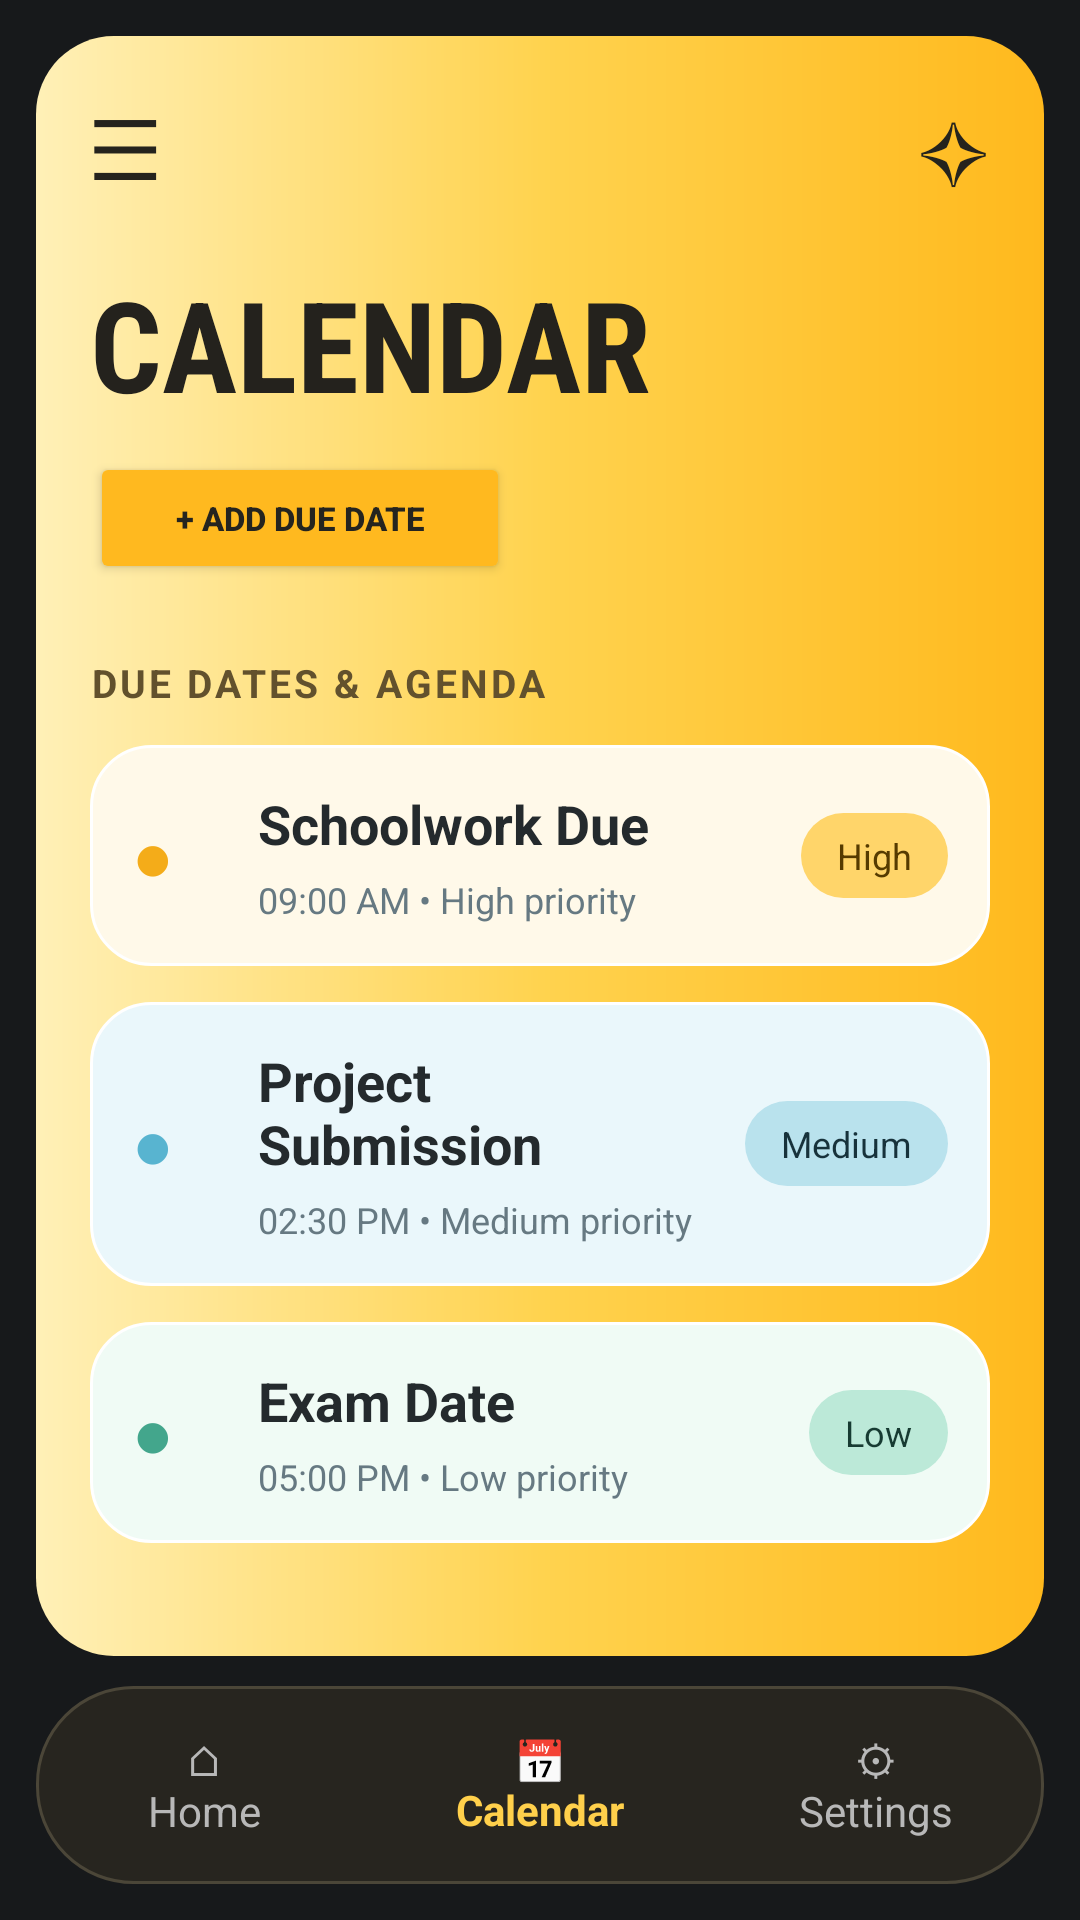

Android layout source for this screen:
<!-- AndroidManifest.xml: application theme Theme._6buzzer -->
<!-- res/layout/activity_calendar.xml -->
<?xml version="1.0" encoding="utf-8"?>
<androidx.constraintlayout.widget.ConstraintLayout
    xmlns:android="http://schemas.android.com/apk/res/android"
    xmlns:app="http://schemas.android.com/apk/res-auto"
    xmlns:tools="http://schemas.android.com/tools"
    android:id="@+id/main"
    android:layout_width="match_parent"
    android:layout_height="match_parent"
    android:background="#17191B"
    android:padding="12dp"
    tools:context=".Test.calendar">

    
    <LinearLayout
        android:id="@+id/dashboard"
        android:layout_width="0dp"
        android:layout_height="0dp"
        android:orientation="vertical"
        android:background="@drawable/bg_dashboard_gradient"
        android:padding="18dp"
        android:layout_marginBottom="10dp"
        app:layout_constraintTop_toTopOf="parent"
        app:layout_constraintBottom_toTopOf="@id/bottomNav"
        app:layout_constraintStart_toStartOf="parent"
        app:layout_constraintEnd_toEndOf="parent">

        
        <LinearLayout
            android:layout_width="match_parent"
            android:layout_height="wrap_content"
            android:gravity="center_vertical"
            android:orientation="horizontal">

            <TextView
                android:id="@+id/btnMenu"
                android:layout_width="0dp"
                android:layout_height="wrap_content"
                android:layout_weight="1"
                android:text="@string/symbol_menu"
                android:textColor="#25231D"
                android:textSize="28sp" />

            <TextView
                android:id="@+id/btnStar"
                android:layout_width="wrap_content"
                android:layout_height="wrap_content"
                android:text="@string/symbol_star"
                android:textColor="#25231D"
                android:textSize="28sp" />
        </LinearLayout>

        
        <TextView
            android:layout_width="wrap_content"
            android:layout_height="wrap_content"
            android:layout_marginTop="18dp"
            android:text="@string/title_calendar"
            android:textColor="#24221D"
            android:textSize="42sp"
            android:textStyle="bold"
            android:fontFamily="sans-serif-condensed" />

        
        <Button
            android:id="@+id/button15"
            android:layout_width="140dp"
            android:layout_height="44dp"
            android:layout_marginTop="8dp"
            android:backgroundTint="#FFB91F"
            android:elevation="0dp"
            android:padding="4dp"
            android:text="@string/btn_add_date"
            android:textColor="#25241F"
            android:textSize="11sp"
            android:textStyle="bold"
            app:cornerRadius="12dp" />

        
        <TextView
            android:layout_width="wrap_content"
            android:layout_height="wrap_content"
            android:layout_marginTop="24dp"
            android:layout_marginBottom="12dp"
            android:text="@string/section_calendar_dates"
            android:textColor="#62512D"
            android:textSize="13sp"
            android:textStyle="bold"
            android:letterSpacing="0.08" />

        
        <LinearLayout
            android:id="@+id/cardCal1"
            android:layout_width="match_parent"
            android:layout_height="wrap_content"
            android:orientation="horizontal"
            android:gravity="center_vertical"
            android:padding="14dp"
            android:background="@drawable/bg_task_card_done">

            <TextView
                android:layout_width="34dp"
                android:layout_height="wrap_content"
                android:text="@string/symbol_bullet"
                android:textColor="#F4AC19"
                android:textSize="23sp" />

            <LinearLayout
                android:layout_width="0dp"
                android:layout_height="wrap_content"
                android:layout_weight="1"
                android:orientation="vertical"
                android:paddingStart="8dp"
                android:paddingEnd="8dp">

                <TextView
                    android:layout_width="wrap_content"
                    android:layout_height="wrap_content"
                    android:text="@string/cal1_title"
                    android:textColor="#242A2D"
                    android:textSize="18sp"
                    android:textStyle="bold" />

                <TextView
                    android:layout_width="wrap_content"
                    android:layout_height="wrap_content"
                    android:layout_marginTop="5dp"
                    android:text="@string/cal1_sub"
                    android:textColor="#667982"
                    android:textSize="12sp" />
            </LinearLayout>

            <TextView
                android:layout_width="wrap_content"
                android:layout_height="wrap_content"
                android:background="@drawable/bg_priority_high"
                android:paddingHorizontal="12dp"
                android:paddingVertical="6dp"
                android:text="@string/priority_high"
                android:textColor="#563B00"
                android:textSize="12sp" />
        </LinearLayout>

        
        <LinearLayout
            android:id="@+id/cardCal2"
            android:layout_width="match_parent"
            android:layout_height="wrap_content"
            android:layout_marginTop="12dp"
            android:orientation="horizontal"
            android:gravity="center_vertical"
            android:padding="14dp"
            android:background="@drawable/bg_task_card_blue">

            <TextView
                android:layout_width="34dp"
                android:layout_height="wrap_content"
                android:text="@string/symbol_bullet"
                android:textColor="#58B4D0"
                android:textSize="23sp" />

            <LinearLayout
                android:layout_width="0dp"
                android:layout_height="wrap_content"
                android:layout_weight="1"
                android:orientation="vertical"
                android:paddingStart="8dp"
                android:paddingEnd="8dp">

                <TextView
                    android:layout_width="wrap_content"
                    android:layout_height="wrap_content"
                    android:text="@string/cal2_title"
                    android:textColor="#242A2D"
                    android:textSize="18sp"
                    android:textStyle="bold" />

                <TextView
                    android:layout_width="wrap_content"
                    android:layout_height="wrap_content"
                    android:layout_marginTop="5dp"
                    android:text="@string/cal2_sub"
                    android:textColor="#667982"
                    android:textSize="12sp" />
            </LinearLayout>

            <TextView
                android:layout_width="wrap_content"
                android:layout_height="wrap_content"
                android:background="@drawable/bg_priority_medium"
                android:paddingHorizontal="12dp"
                android:paddingVertical="6dp"
                android:text="@string/priority_medium"
                android:textColor="#17323B"
                android:textSize="12sp" />
        </LinearLayout>

        
        <LinearLayout
            android:id="@+id/cardCal3"
            android:layout_width="match_parent"
            android:layout_height="wrap_content"
            android:layout_marginTop="12dp"
            android:orientation="horizontal"
            android:gravity="center_vertical"
            android:padding="14dp"
            android:background="@drawable/bg_task_card_green">

            <TextView
                android:layout_width="34dp"
                android:layout_height="wrap_content"
                android:text="@string/symbol_bullet"
                android:textColor="#43A68C"
                android:textSize="23sp" />

            <LinearLayout
                android:layout_width="0dp"
                android:layout_height="wrap_content"
                android:layout_weight="1"
                android:orientation="vertical"
                android:paddingStart="8dp"
                android:paddingEnd="8dp">

                <TextView
                    android:layout_width="wrap_content"
                    android:layout_height="wrap_content"
                    android:text="@string/cal3_title"
                    android:textColor="#242A2D"
                    android:textSize="18sp"
                    android:textStyle="bold" />

                <TextView
                    android:layout_width="wrap_content"
                    android:layout_height="wrap_content"
                    android:layout_marginTop="5dp"
                    android:text="@string/cal3_sub"
                    android:textColor="#667982"
                    android:textSize="12sp" />
            </LinearLayout>

            <TextView
                android:layout_width="wrap_content"
                android:layout_height="wrap_content"
                android:background="@drawable/bg_priority_low"
                android:paddingHorizontal="12dp"
                android:paddingVertical="6dp"
                android:text="@string/priority_low"
                android:textColor="#173B32"
                android:textSize="12sp" />
        </LinearLayout>

    </LinearLayout>

    
    <LinearLayout
        android:id="@+id/bottomNav"
        android:layout_width="0dp"
        android:layout_height="66dp"
        android:orientation="horizontal"
        android:gravity="center"
        android:background="@drawable/bg_bottom_nav"
        app:layout_constraintBottom_toBottomOf="parent"
        app:layout_constraintStart_toStartOf="parent"
        app:layout_constraintEnd_toEndOf="parent">

        <TextView
            android:id="@+id/navHome"
            android:layout_width="0dp"
            android:layout_height="match_parent"
            android:layout_weight="1"
            android:gravity="center"
            android:text="@string/nav_home"
            android:textColor="#B8B8B8"
            android:textSize="14sp" />

        <TextView
            android:id="@+id/navCalendar"
            android:layout_width="0dp"
            android:layout_height="match_parent"
            android:layout_weight="1"
            android:gravity="center"
            android:text="@string/nav_calendar"
            android:textColor="#FFD04B"
            android:textStyle="bold"
            android:textSize="14sp" />

        <TextView
            android:id="@+id/navSettings"
            android:layout_width="0dp"
            android:layout_height="match_parent"
            android:layout_weight="1"
            android:gravity="center"
            android:text="@string/nav_settings"
            android:textColor="#B8B8B8"
            android:textSize="14sp" />

    </LinearLayout>

</androidx.constraintlayout.widget.ConstraintLayout>
<!-- resources referenced by this layout -->
<resources>
  <!-- drawable bg_bottom_nav (drawable) -->
  <?xml version="1.0" encoding="utf-8"?>
  <shape xmlns:android="http://schemas.android.com/apk/res/android">
      <corners android:radius="32dp" />
      <solid android:color="#27251F" />
      <stroke android:width="1dp" android:color="#4B4638" />
  </shape>
  <!-- drawable bg_dashboard_gradient (drawable) -->
  <?xml version="1.0" encoding="utf-8"?>
  <shape xmlns:android="http://schemas.android.com/apk/res/android">
      <corners android:radius="26dp" />
      <gradient
          android:angle="0"
          android:startColor="#FFF0B7"
          android:centerColor="#FFD34F"
          android:endColor="#FFB91D" />
  </shape>
  <!-- drawable bg_priority_high (drawable) -->
  <?xml version="1.0" encoding="utf-8"?>
  <shape xmlns:android="http://schemas.android.com/apk/res/android">
      <corners android:radius="24dp" />
      <solid android:color="#FFD56A" />
  </shape>
  <!-- drawable bg_priority_low (drawable) -->
  <?xml version="1.0" encoding="utf-8"?>
  <shape xmlns:android="http://schemas.android.com/apk/res/android">
      <corners android:radius="24dp" />
      <solid android:color="#BCE9D8" />
  </shape>
  <!-- drawable bg_priority_medium (drawable) -->
  <?xml version="1.0" encoding="utf-8"?>
  <shape xmlns:android="http://schemas.android.com/apk/res/android">
      <corners android:radius="24dp" />
      <solid android:color="#B9E2ED" />
  </shape>
  <!-- drawable bg_task_card_blue (drawable) -->
  <?xml version="1.0" encoding="utf-8"?>
  <shape xmlns:android="http://schemas.android.com/apk/res/android">
      <corners android:radius="20dp" />
      <solid android:color="#EAF7FB" />
      <stroke android:width="1dp" android:color="#FFFFFF" />
  </shape>
  <!-- drawable bg_task_card_done (drawable) -->
  <?xml version="1.0" encoding="utf-8"?>
  <shape xmlns:android="http://schemas.android.com/apk/res/android">
      <corners android:radius="20dp" />
      <solid android:color="#FFF9E9" />
      <stroke android:width="1dp" android:color="#FFFFFF" />
  </shape>
  <!-- drawable bg_task_card_green (drawable) -->
  <?xml version="1.0" encoding="utf-8"?>
  <shape xmlns:android="http://schemas.android.com/apk/res/android">
      <corners android:radius="20dp" />
      <solid android:color="#F0FBF5" />
      <stroke android:width="1dp" android:color="#FFFFFF" />
  </shape>
  <string name="btn_add_date">+ ADD DUE DATE</string>
  <string name="cal1_sub">09:00 AM  •  High priority</string>
  <string name="cal1_title">Schoolwork Due</string>
  <string name="cal2_sub">02:30 PM  •  Medium priority</string>
  <string name="cal2_title">Project Submission</string>
  <string name="cal3_sub">05:00 PM  •  Low priority</string>
  <string name="cal3_title">Exam Date</string>
  <string name="nav_calendar">📅\nCalendar</string>
  <string name="nav_home">⌂\nHome</string>
  <string name="nav_settings">⚙\nSettings</string>
  <string name="priority_high">High</string>
  <string name="priority_low">Low</string>
  <string name="priority_medium">Medium</string>
  <string name="section_calendar_dates">DUE DATES &amp; AGENDA</string>
  <string name="symbol_bullet">●</string>
  <string name="symbol_menu">☰</string>
  <string name="symbol_star">✧</string>
  <string name="title_calendar">CALENDAR</string>
  <style name="Theme._6buzzer" parent="Theme.MaterialComponents.DayNight.DarkActionBar">
          
          <item name="colorPrimary">@color/purple_500</item>
          <item name="colorPrimaryVariant">@color/purple_700</item>
          <item name="colorOnPrimary">@color/white</item>
          
          <item name="colorSecondary">@color/teal_200</item>
          <item name="colorSecondaryVariant">@color/teal_700</item>
          <item name="colorOnSecondary">@color/black</item>
          
          <item name="android:statusBarColor">?attr/colorPrimaryVariant</item>
          
      </style>
  <!-- not gathered from this repository: default colours our renderer supplied (Android Studio template values) -->
  <color name="purple_500">#FF6200EE</color>
  <color name="purple_700">#FF3700B3</color>
  <color name="teal_200">#FF03DAC5</color>
  <color name="teal_700">#FF018786</color>
  <color name="black">#FF000000</color>
  <color name="white">#FFFFFFFF</color>
</resources>
